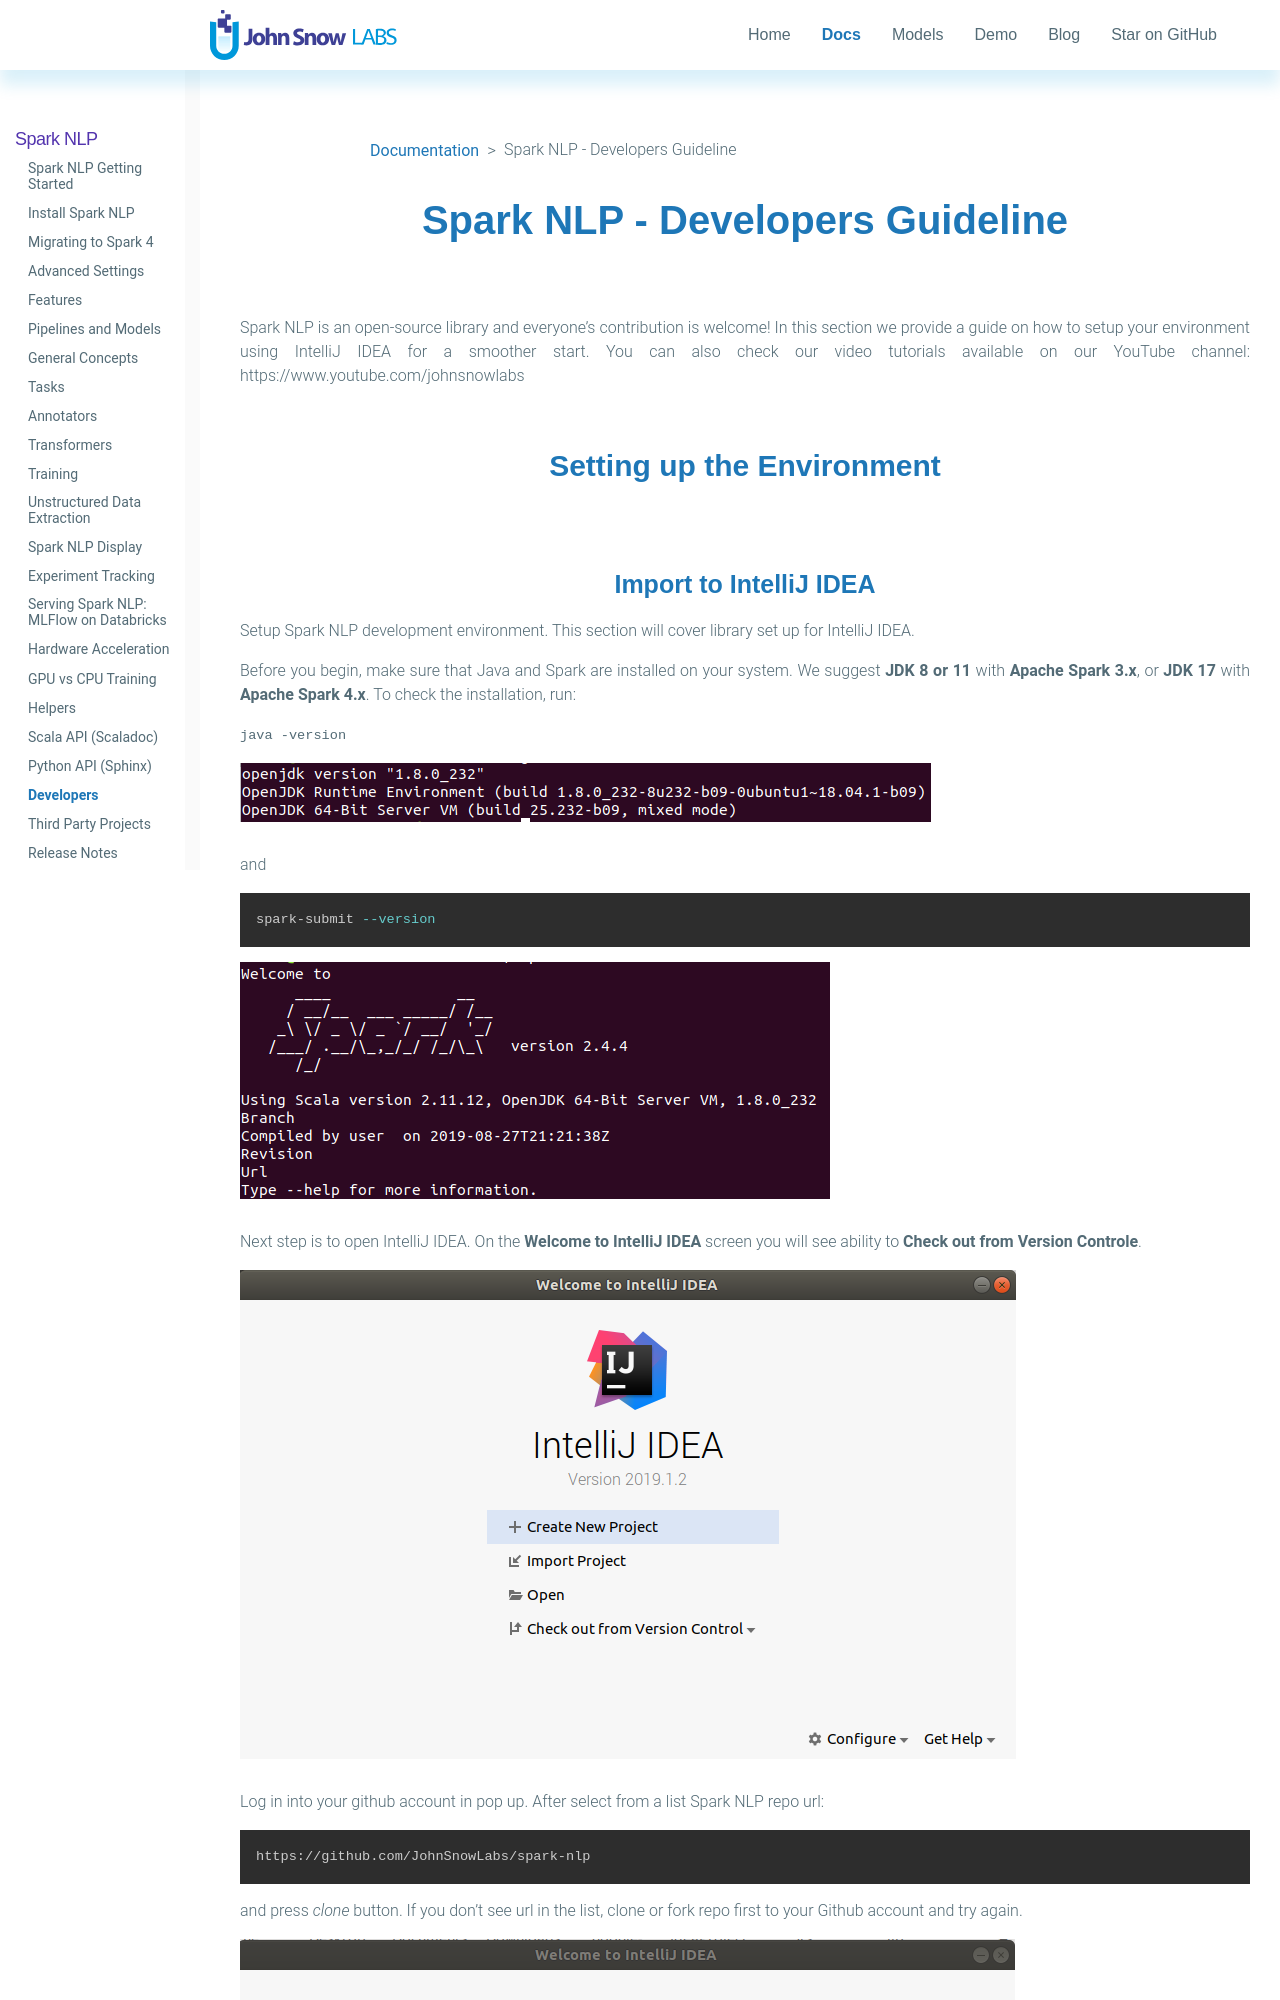

repository: JohnSnowLabs/spark-nlp · page: docs/en/developers.html · generator: jekyll

---
layout: docs
header: true
seotitle: Spark NLP - Developers Guideline
title: Spark NLP - Developers Guideline
permalink: /docs/en/developers
key: docs-developers
modify_date: "2021-11-21"
show_nav: true
sidebar:
    nav: sparknlp
---

<div class="h3-box" markdown="1">

Spark NLP is an open-source library and everyone's contribution is welcome!
In this section we provide a guide on how to setup your environment using IntelliJ IDEA for a smoother start. You can also check our video tutorials available on our YouTube channel: https://www.youtube.com/johnsnowlabs

## Setting up the Environment


</div><div class="h3-box" markdown="1">
